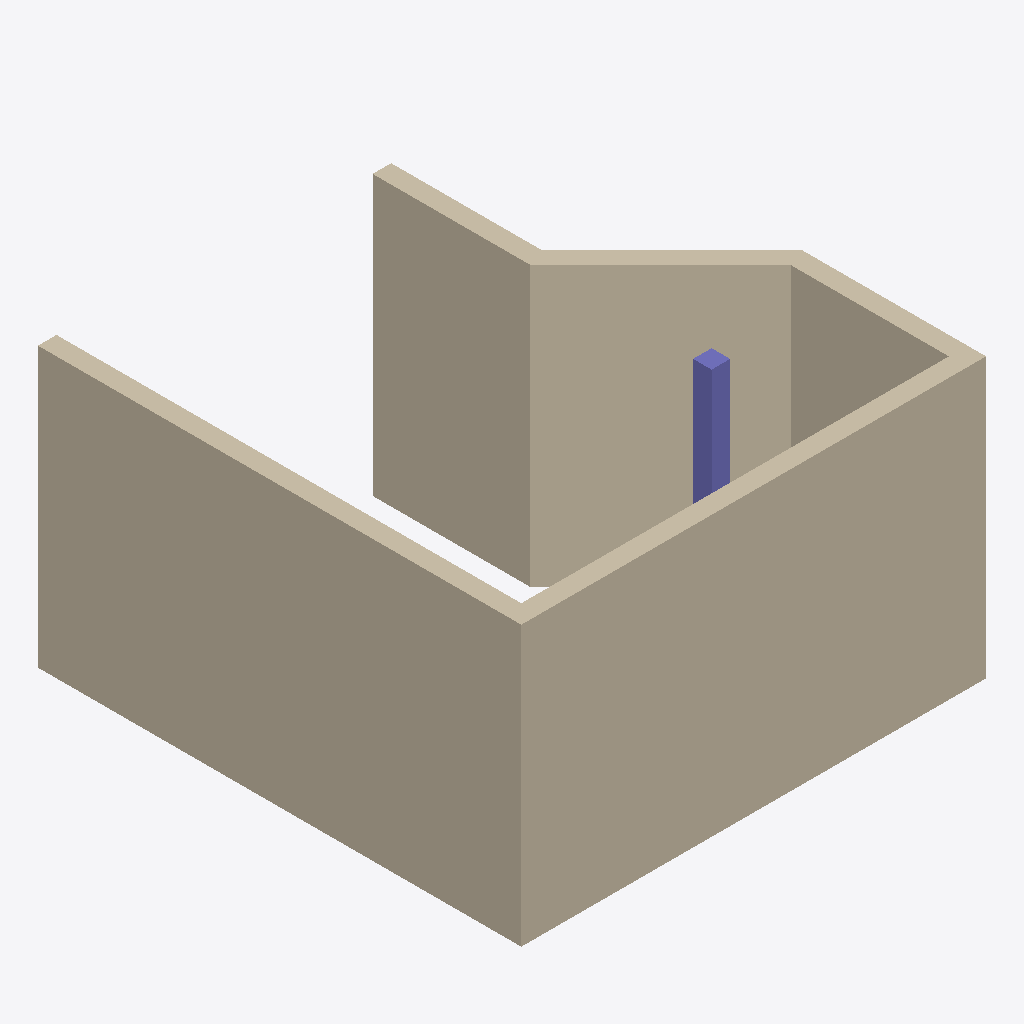
Isometric view of an IFC building model (IFC-SPF (STEP), schema IFC4X3, length unit millimetre), seen from the south-west, elements coloured by IFC class: 5 walls (beige), 1 column (violet).
Extent 5.0 m × 5.2 m × 3.0 m (x, y, z). Storeys (2): L1 at 0.00 m; L2 at 3.00 m. Elements (6): 5 IfcWall, 1 IfcColumn.

HEADER;
FILE_DESCRIPTION(('ViewDefinition [CoordinationView]','RevitIdentifiers [ContentGUID: cbb0ae2e-6350-4225-8ca4-af668662c38d, VersionGUID: f0111ccc-f1ec-4971-9c77-49b7c0ec7dc2, NumberOfSaves: 23]','CoordinateReference [CoordinateBase: Shared Coordinates]'),'2;1');
FILE_NAME('01_020.ifc','2026-01-06T12:15:07+01:00',(''),(''),'ODA SDAI 24.6','Autodesk Revit 24.3.30.11 (ENU) - IFC 24.3.30.11','');
FILE_SCHEMA(('IFC4X3'));
ENDSEC;
DATA;
#27=IFCPROJECT('3BiAukOr129OoahsPvdJnz',#18,'Project Number',$,$,'Project Name','Project Status',(#22),#302);
#42=IFCSITE('3BiAukOr129OoahsPvdJn$',#18,'Default',$,$,#41,$,$,.ELEMENT.,(42,21,31,401672),(-71,-3,-24,-345703),0.0,$,$);
#32=IFCBUILDING('3BiAukOr129OoahsPvdJny',#18,'Building Name',$,$,#30,$,'Building Name',.ELEMENT.,$,$,#31);
#35=IFCBUILDINGSTOREY('2JF4e6axWHqu3u0C1FZlmi',#18,'L1',$,'Level:8mm Head',#34,$,'L1',.ELEMENT.,0.0);
#39=IFCBUILDINGSTOREY('1ZGO8hrFCHqw0v0026FpFv',#18,'L2',$,'Level:8mm Head',#38,$,'L2',.ELEMENT.,3000.0);
#73=IFCWALL('0lwZAgQMb7yAIJTmmcGlc6',#18,'Basic Wall:Generic - 200mm:1602551',$,'Basic Wall:Generic - 200mm',#57,#72,'1602551',.NOTDEFINED.);
#155=IFCWALL('0lwZAgQMb7yAIJTmmcGlnB',#18,'Basic Wall:Generic - 200mm:1603130',$,'Basic Wall:Generic - 200mm',#143,#154,'1603130',.NOTDEFINED.);
#183=IFCWALL('0lwZAgQMb7yAIJTmmcGloi',#18,'Basic Wall:Generic - 200mm:1603293',$,'Basic Wall:Generic - 200mm',#166,#182,'1603293',.NOTDEFINED.);
#230=IFCWALL('0lwZAgQMb7yAIJTmmcGlsn',#18,'Basic Wall:Generic - 200mm:1603520',$,'Basic Wall:Generic - 200mm',#215,#229,'1603520',.NOTDEFINED.);
#255=IFCWALL('0lwZAgQMb7yAIJTmmcGl3h',#18,'Basic Wall:Generic - 200mm:1604250',$,'Basic Wall:Generic - 200mm',#240,#254,'1604250',.NOTDEFINED.);
#129=IFCCOLUMN('0lwZAgQMb7yAIJTmmcGlwc',#18,'M_Concrete-Rectangular-Column:300 x 450mm:1602775',$,'M_Concrete-Rectangular-Column:300 x 450mm',#128,#125,'1602775',.COLUMN.);
ENDSEC;
